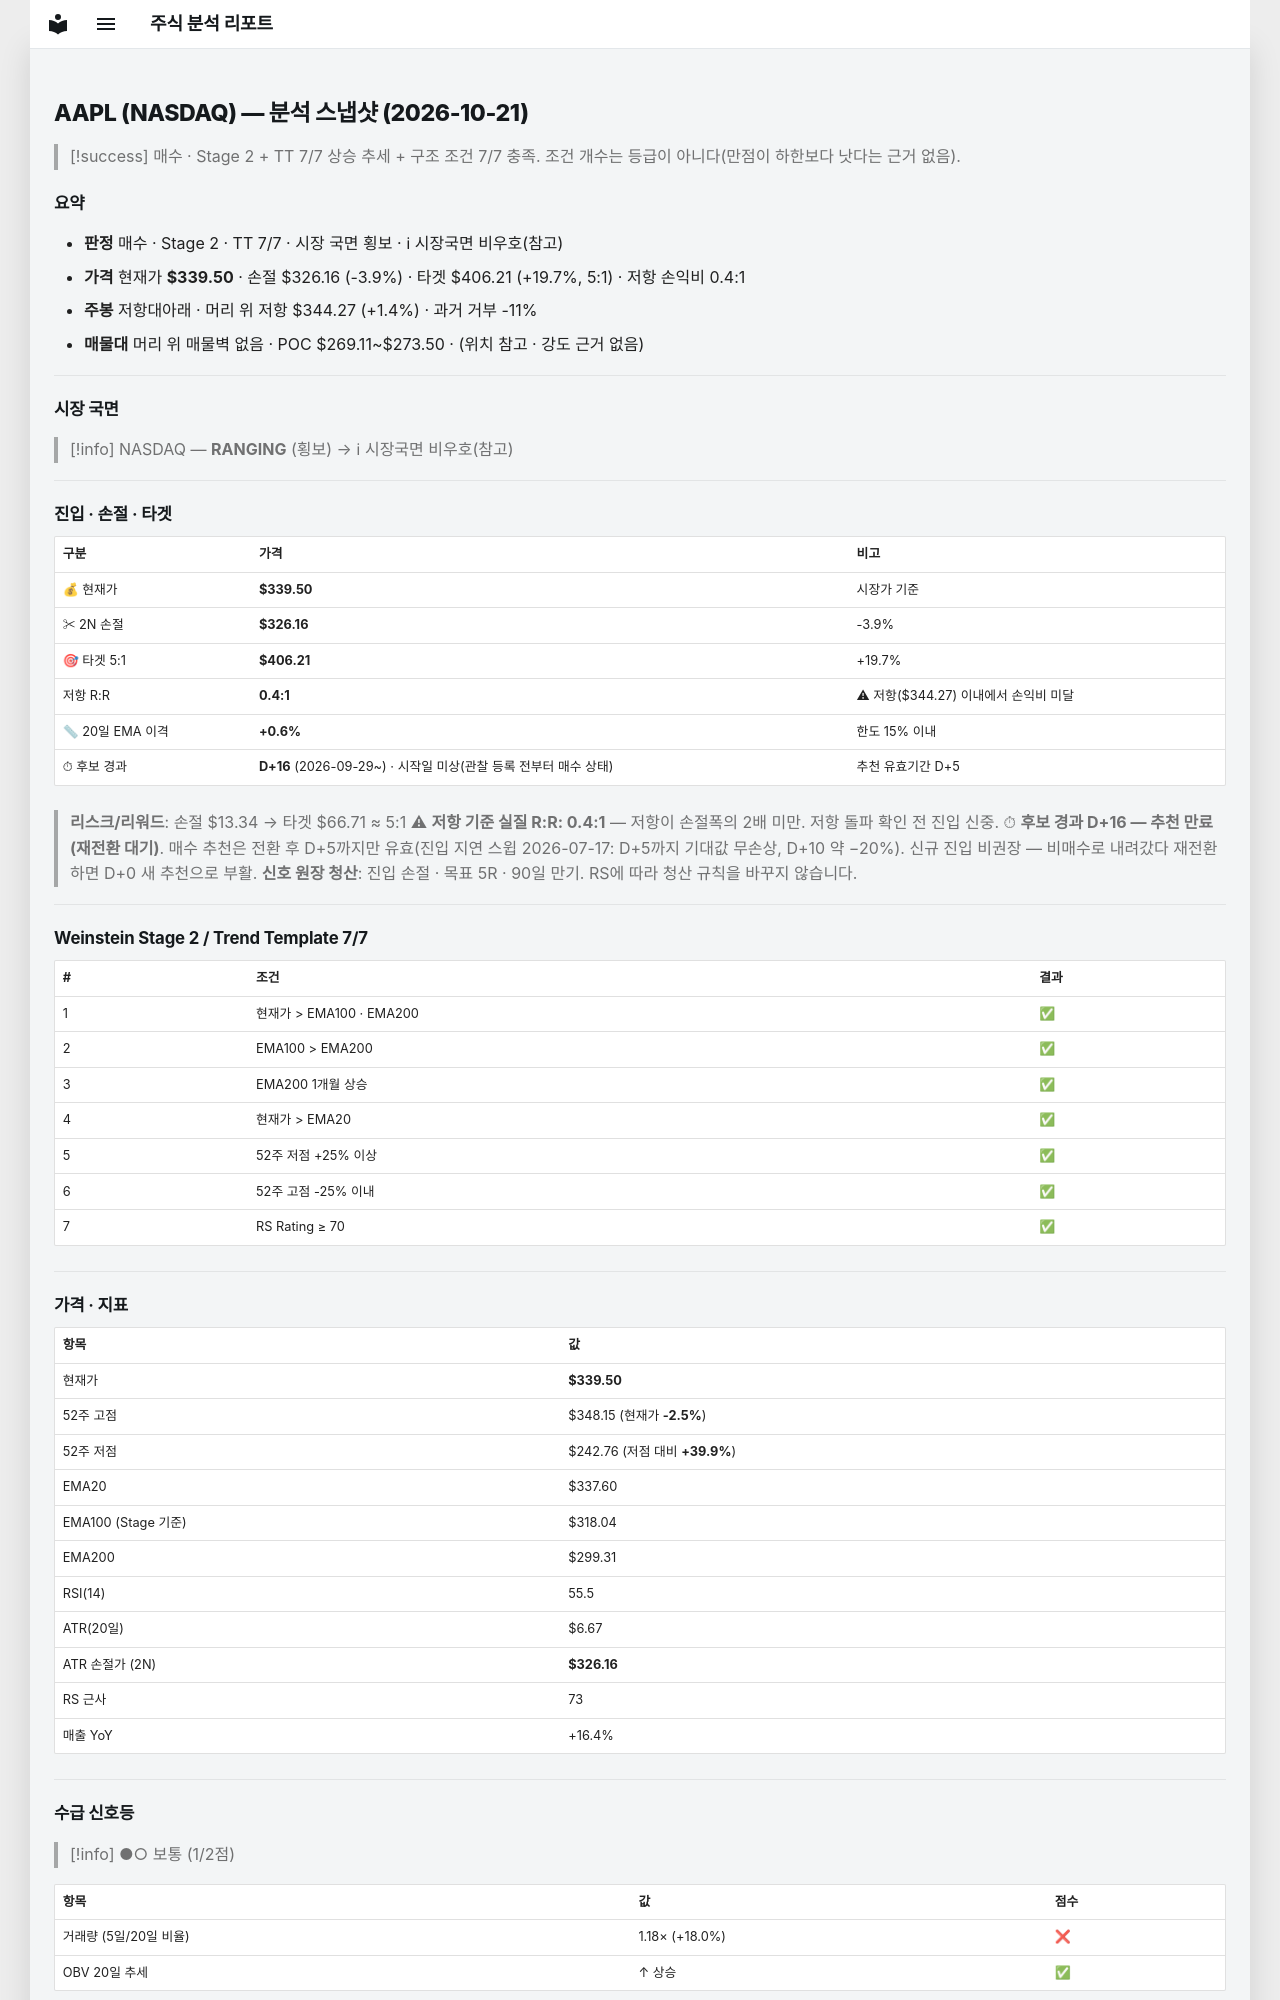

repository: soloandco/stock-reports · page: snapshots/AAPL-2026-10-21/index.html · generator: mkdocs

---
type: analysis-snapshot
title: AAPL 분석 스냅샷
ticker: AAPL
market: NASDAQ
created: 2026-10-21
updated: 2026-10-21
bar-date: 2026-10-20
verdict: 매수후보
real-rr: 0.36
sma50-gap-pct: 0.6
candidate-days: 16
candidate-since: 2026-09-29
candidate-start-unknown: true
weekly-position: 저항대아래
weekly-overhead-price: 344.27
weekly-overhead-pct: 1.4
stage: 2
trend-template-score: 7
tt-max: 7
ma-set: ema-20-100-200
price: 339.5
stop-price: 326.15741101577186
market-regime: RANGING
supply-demand-score: 1/2
supply-demand-label: 보통
status: tracking
tags:
  - stock-agent
  - watchlist
  - AAPL
  - analysis
related:
  - "[[analysis-template]]"
---

# AAPL (NASDAQ) — 분석 스냅샷 (2026-10-21)

> [!success] 매수 · Stage 2 + TT 7/7
> 상승 추세 + 구조 조건 7/7 충족. 조건 개수는 등급이 아니다(만점이 하한보다 낫다는 근거 없음).

## 요약

- **판정** 매수 · Stage 2 · TT 7/7 · 시장 국면 횡보 · ℹ 시장국면 비우호(참고)
- **가격** 현재가 **$339.50** · 손절 $326.16 (-3.9%) · 타겟 $406.21 (+19.7%, 5:1) · 저항 손익비 0.4:1
- **주봉** 저항대아래 · 머리 위 저항 $344.27 (+1.4%) · 과거 거부 -11%
- **매물대** 머리 위 매물벽 없음 · POC $269.11~$273.50 · (위치 참고 · 강도 근거 없음)

---

## 시장 국면

> [!info] NASDAQ — **RANGING** (횡보) → ℹ 시장국면 비우호(참고)

---

## 진입 · 손절 · 타겟

| 구분 | 가격 | 비고 |
|------|------|------|
| 💰 현재가 | **$339.50** | 시장가 기준 |
| ✂ 2N 손절 | **$326.16** | -3.9% |
| 🎯 타겟 5:1 | **$406.21** | +19.7% |
| 저항 R:R | **0.4:1** | ⚠ 저항($344.27) 이내에서 손익비 미달 |
| 📏 20일 EMA 이격 | **+0.6%** | 한도 15% 이내 |
| ⏱ 후보 경과 | **D+16** (2026-09-29~) · 시작일 미상(관찰 등록 전부터 매수 상태) | 추천 유효기간 D+5 |

> **리스크/리워드**: 손절 $13.34 → 타겟 $66.71 ≈ 5:1
> ⚠ **저항 기준 실질 R:R: 0.4:1** — 저항이 손절폭의 2배 미만. 저항 돌파 확인 전 진입 신중.
> ⏱ **후보 경과 D+16 — 추천 만료(재전환 대기)**. 매수 추천은 전환 후 D+5까지만 유효(진입 지연 스윕 2026-07-17: D+5까지 기대값 무손상, D+10 약 −20%). 신규 진입 비권장 — 비매수로 내려갔다 재전환하면 D+0 새 추천으로 부활.
> **신호 원장 청산**: 진입 손절 · 목표 5R · 90일 만기. RS에 따라 청산 규칙을 바꾸지 않습니다.

---

## Weinstein Stage 2 / Trend Template 7/7

| # | 조건 | 결과 |
|---|------|------|
| 1 | 현재가 > EMA100 · EMA200 | ✅ |
| 2 | EMA100 > EMA200 | ✅ |
| 3 | EMA200 1개월 상승 | ✅ |
| 4 | 현재가 > EMA20 | ✅ |
| 5 | 52주 저점 +25% 이상 | ✅ |
| 6 | 52주 고점 -25% 이내 | ✅ |
| 7 | RS Rating ≥ 70 | ✅ |

---

## 가격 · 지표

| 항목 | 값 |
|------|---|
| 현재가 | **$339.50** |
| 52주 고점 | $348.15 (현재가 **-2.5%**) |
| 52주 저점 | $242.76 (저점 대비 **+39.9%**) |
| EMA20 | $337.60 |
| EMA100 (Stage 기준) | $318.04 |
| EMA200 | $299.31 |
| RSI(14) | 55.5 |
| ATR(20일) | $6.67 |
| ATR 손절가 (2N) | **$326.16** |
| RS 근사 | 73 |
| 매출 YoY | +16.4% |

---
## 수급 신호등

> [!info] ●○ 보통 (1/2점)

| 항목 | 값 | 점수 |
|------|------|------|
| 거래량 (5일/20일 비율) | 1.18× (+18.0%) | ❌ |
| OBV 20일 추세 | ↑ 상승 | ✅ |

> **판독법**: 거래량이 20일 평균보다 20% 이상 많고 OBV(온밸런스볼륨)가 상승 중이면 매집 수급이 강한 것으로 판단합니다.

---
